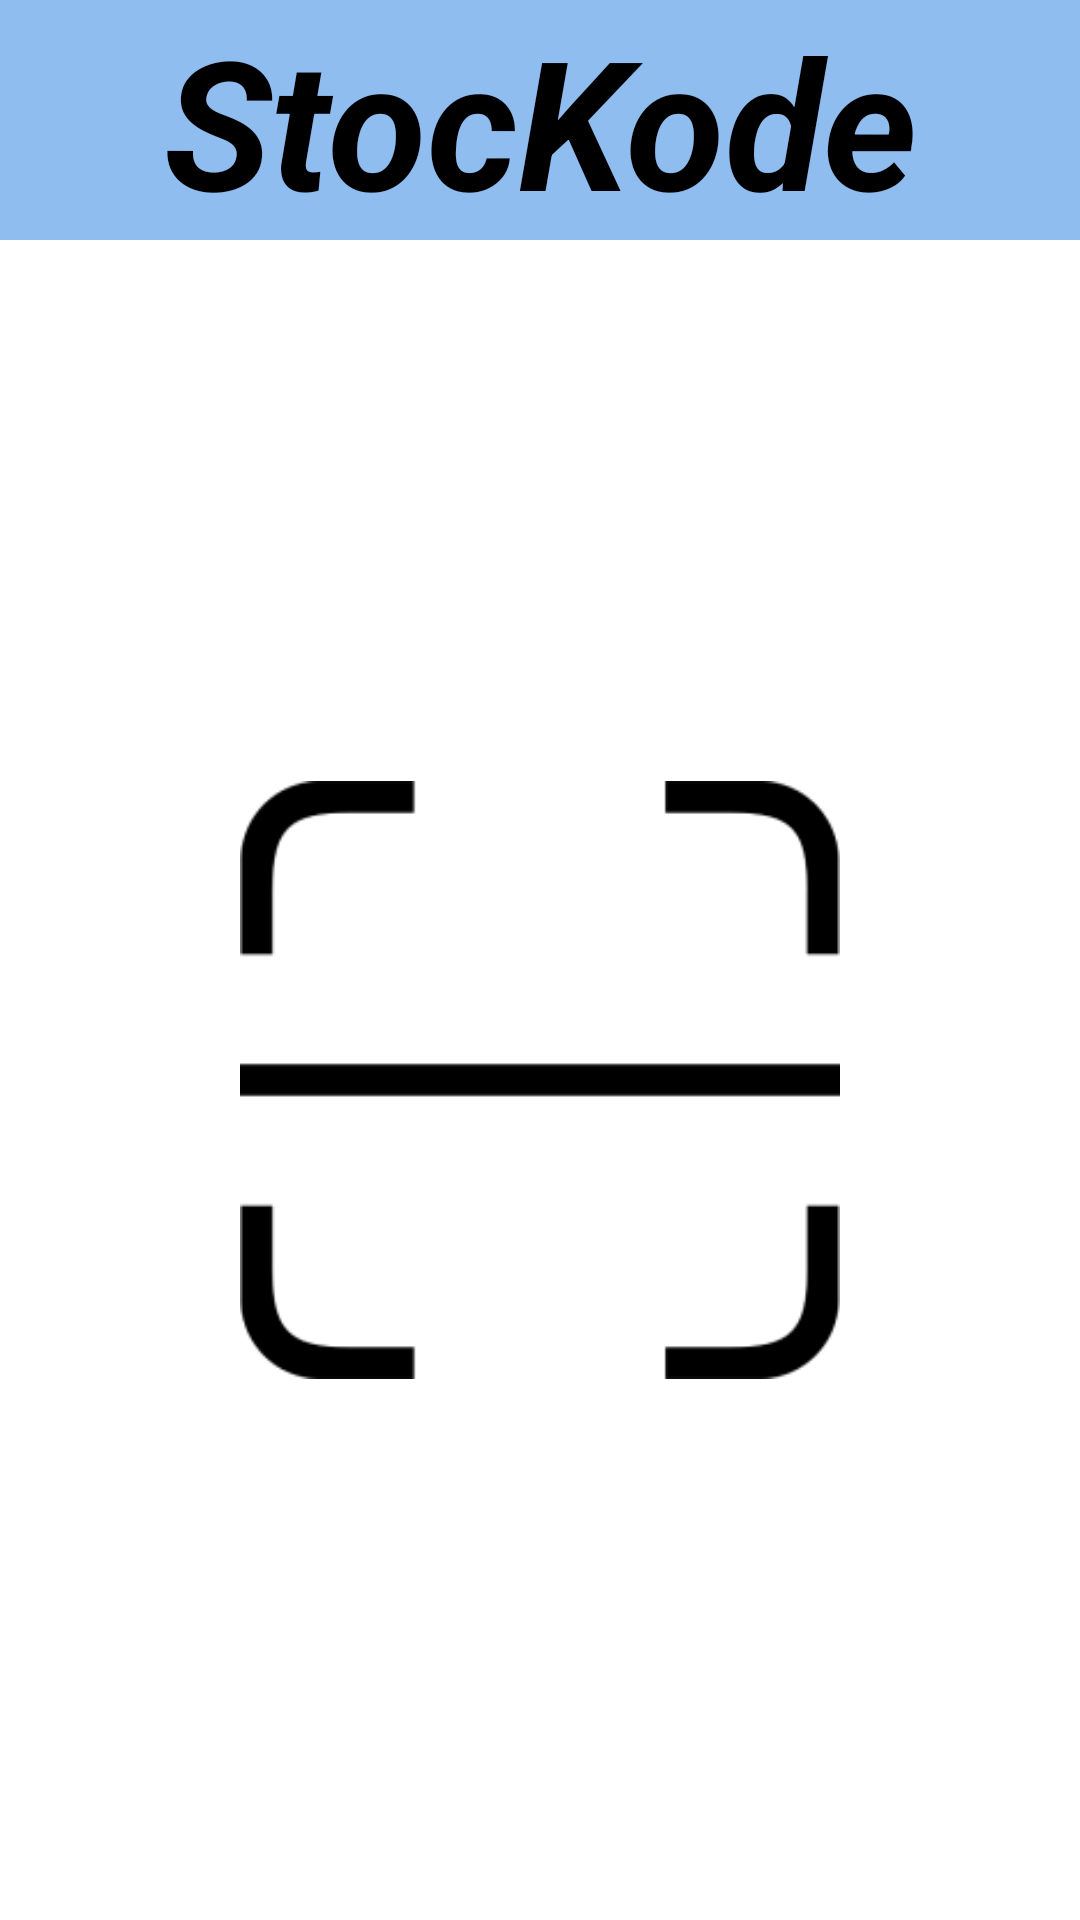

Layout XML and referenced resources for this Android screen:
<!-- AndroidManifest.xml: application theme Theme.AppCompat.NoActionBar -->
<!-- res/layout/scanner_fragment.xml -->
<?xml version="1.0" encoding="utf-8"?>
<androidx.constraintlayout.widget.ConstraintLayout xmlns:android="http://schemas.android.com/apk/res/android"
    xmlns:app="http://schemas.android.com/apk/res-auto"
    xmlns:tools="http://schemas.android.com/tools"
    android:id="@+id/frameLayout4"
    android:layout_width="match_parent"
    android:layout_height="match_parent"
    tools:context=".Fragments.FragmentScanner"
    android:background="@color/white"
    >

    <TextView
        android:id="@+id/textView2"
        android:layout_width="0dp"
        android:layout_height="0dp"
        android:text="Hello"
        app:layout_constraintBottom_toBottomOf="parent"
        app:layout_constraintEnd_toEndOf="parent"
        app:layout_constraintStart_toStartOf="parent"
        app:layout_constraintTop_toTopOf="parent" />

    <TextView
        android:id="@+id/txtStocKode3"
        android:layout_width="match_parent"
        android:layout_height="0dp"
        android:background="@color/PrimaryColor"
        android:text="StocKode"
        android:textAlignment="center"
        android:textColor="@color/black"
        android:textSize="60sp"
        android:textStyle="bold|italic"
        app:layout_constraintEnd_toEndOf="parent"
        app:layout_constraintStart_toStartOf="parent"
        app:layout_constraintTop_toTopOf="parent" />

    <ImageView
        android:id="@+id/imgLector"
        android:layout_width="200dp"
        android:layout_height="200dp"
        android:src="@drawable/qrlector"
        app:layout_constraintBottom_toBottomOf="parent"
        app:layout_constraintEnd_toEndOf="parent"
        app:layout_constraintStart_toStartOf="parent"
        app:layout_constraintTop_toBottomOf="@+id/txtStocKode3"
        android:clickable="false"
        /><![CDATA[


        app:layout_constraintHorizontal_bias=0.498"
        app:layout_constraintStart_toStartOf="parent"
        app:layout_constraintTop_toBottomOf="@+id/txtStocKode3" />

]]>
</androidx.constraintlayout.widget.ConstraintLayout>
<!-- resources referenced by this layout -->
<resources>
  <color name="PrimaryColor">#8FBDEF</color>
  <color name="black">#FF000000</color>
  <color name="white">#FFFFFFFF</color>
  <!-- drawable qrlector: png bitmap (drawable, 4045 bytes) -->
</resources>
